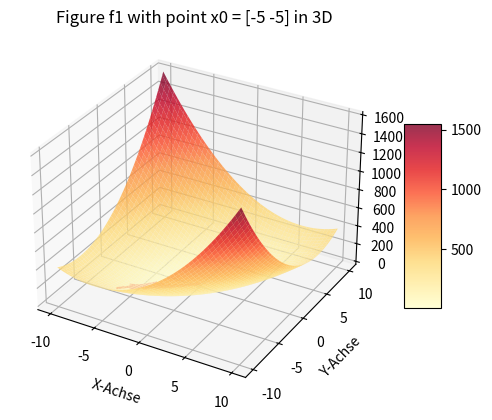
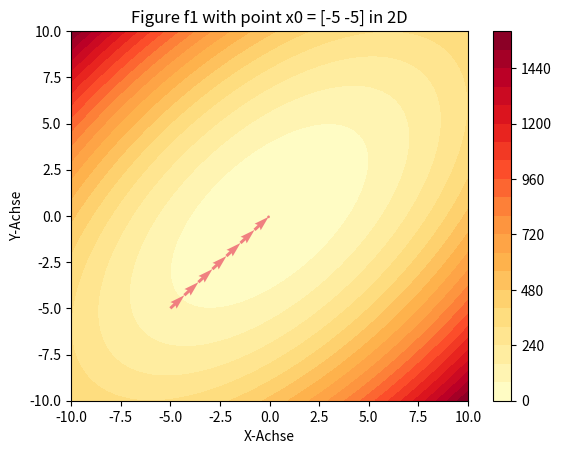
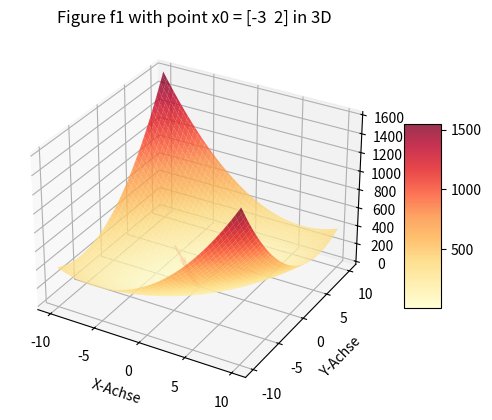
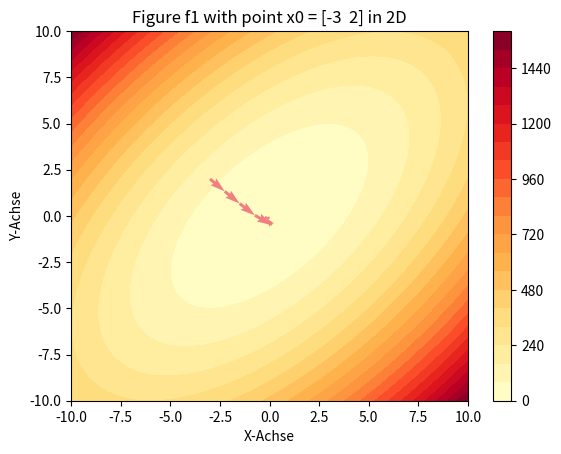

Write the Python code that produced these figures, in order.
'''TODO:
###
    - implement other two approx methords
    - also visualize them
    - Visualize f2
    - ! How to do 2D?'''

import numpy as np
import matplotlib.pyplot as plt
from matplotlib import cm

#%% funkctions
class f1:
    def __call__(self, x):
        return 5*(x[0]**2) - 6*x[0]*x[1] + 5*(x[1]**2)
    def derivative(self, x):
        return np.array([10*x[0] - 6*x[1], -6*x[0] + 10*x[1]])
    def part_derivative(self, x, i):    #i = {0,1}
        if i == 0:
            return 10*x[0] - 6*x[1]
        if i == 1:
            return 10*x[1] - 6*x[0]
        else:
            raise ValueError('i must be 0 or 1')
    #Aufteilen der Funktion für stochasticGradientDecent, direkt Bildung des Gradienten
    def sgd_parts(self):
        return 3
    def sgd_derivative(self, x, i):
        if i == 0:
            return np.array([10*x[0], 0])
        if i == 1:
            return np.array([-6*x[1], -6*x[0]])
        if i == 2:
            return np.array([0,10*x[1]])
        else:
            return ValueError('Index out of range')

class f2:
    def __call__(self, x):
        return 100*(x[1]-x[0]**2)**2 +(1-x[0])**2
    def derivative(self, x):
        return np.array([2*(200*x[0]**3 - 200*x[0]*x[1] + x[0] -1), 200*(x[1]-x[0])**2])
    def part_derivative(self, x, i):    #i = {0,1}
        if i == 0:
            return -400*x[0]*(x[1]-(x[0])**2) - 2*(1-x[0])
        if i == 1:
            return 200*(x[1]-(x[0])**2)
        else:
            raise ValueError('i must be 0 or 1')
    #Aufteilen der Funktion für stochasticGradientDecent, direkt Bildung des Gradienten
    def sgd_parts(self):
        return 2
    def sgd_derivative(self, x, i):
        if i == 0:
            return np.array([400*x[0]*(x[1]-(x[0])**2), 200*(x[1]-(x[0])**2)])
        if i == 1:
            return np.array([-2*(1-x[0])])
        else:
            return ValueError('Index out of range')

#!!!can someone maybe check the partial derivatives?
#!!!Did I understand sgd correctly?
        
#%% optimisation
#x0 = startvalue, a0 = initial stepwith, o = adaptive factor for a0, e = approx-closeness

'''---gradientDescent---
Takes the arguments and itterates over them until the x* value is reaced in range of e.
The result should be a np.array with all the steps, beginning with the starting coordinates. 
    [[x0,f(x0)],[x1,f(x1)],[x2,f(x2)],...]
'''
def gradientDescent(f, x0, a0, o, e):
    ak = a0
    xk = x0
    fk1 = np.inf
    f_ = f
    fk = f_(xk)
    res = []
    res.append(np.hstack((xk,fk)))
    while np.linalg.norm(fk1 - fk) >= e:
        df = f_.derivative(xk)
        df = (1/np.linalg.norm(df)) * df
        while f_(xk - (ak * df)) >= fk:
            ak *= o
        xk = xk - ak * df
        fk1 = np.copy(fk)
        fk = f_(xk)
        res.append(np.hstack((xk,fk)))
    return np.array(res)

def coordinateDescent(f, x0, a0, o, e):
    ak = a0
    xk = x0
    xk1 = np.inf
    f_ = f()
    fk1 = f_(xk1)
    fk = f_(xk)
    while np.linalg.norm(fk1 - fk) > e:
        xk = xk1.copy#!!!is what I'm doing here correct?
        i = np.random.randint(np.shape(x0)[0])
        pk = f.part_derivative(xk, i)
        
        while f_(xk - ak*pk/np.linalg.norm(pk)) > f_(xk):
            ak = o*ak
        xk1 = xk - ak*pk/np.linalg.norm(pk)
        
    return xk1, f_(xk1)#!!!is it correct to return xk1?
    #Answer: Yes, but we want an array of xk for all 0 to k+1 and f(xk) from 0 to k+1, see gradientDescent

def stochasticGradientDescent(f,x0,a0,o,e):
    ak = a0
    xk = x0
    xk1 = np.inf
    f_ = f()
    fk1 = f_(xk1)
    fk = f_(xk)
    while np.linalg.norm(fk1 - fk) > e:
        xk = xk1.copy
        i = np.random.randint(f.sgd_parts)
        pk = f.sgd_derivative(xk, i)
        
        while f_(xk - ak*pk/np.linalg.norm(pk)) > f_(xk):
            ak = o*ak
        xk1 = xk - ak*pk/np.linalg.norm(pk)
    return xk1, f_(xk1)


        
                
#%% visualisation: 
'''
Given Information to remember:
    - (x,y) is in [-10,10]^2 - DONE
    - implement optimisations(opt) for f1 with x0 = (-5,-5) and x0 = (-3,2) - Done for gradient-Decent
[redacted]
    - use quiver function to show the opt -DONE
    - run opt until e <= 10^-2 - DONE
    
    TODO whisches: 
        -slider for o? - NOT NESSACARY
        -better colourscheme - Done
        - turn the 3D Object automaticaly? - NOT NESSACARY
      
    quiver: Alle Startpunkte von Pfeilen, Richtungen von Pfeilen übergeben --> plottet Pfeil von aktueller iterierter zu nächster
'''

# construct x- & y-Values
x_values = np.linspace(-10, 10, 100)
y_values = np.linspace(-10, 10, 100)
x_grid, y_grid = np.meshgrid(x_values, y_values)

# Define the starting points and functions
starting_points_map = {
    f1(): [np.array([-5, -5]), np.array([-3, 2])] 
    #,  f2(): [np.array([0, 3]), np.array([2, 1])]
    # [redacted]
}

# Loop through the functions and their corresponding starting points
for func, starting_points in starting_points_map.items():
    for x0 in starting_points:
        
        # Calculate z according to x- & y-Values
        f_ = func
        z_grid = np.array([[f_(np.array([x, y])) for x in x_values] for y in y_values])

        # Drwa 3D-Surface
        fig = plt.figure()
        ax1 = fig.add_subplot(111, projection='3d')
        surf = ax1.plot_surface(x_grid, y_grid, z_grid, cmap=cm.YlOrRd, alpha=0.8)

        fig.colorbar(surf, shrink=0.5, aspect=5)
        # Gradient Descent
        a0 = 1
        o = 0.5
        e = 1e-2

        gd = gradientDescent(f_, x0, a0, o, e)
        drc = np.diff(gd, axis=0) # calculated the directiojn between points

        ax1.quiver(gd[:-1, 0], gd[:-1, 1], gd[:-1, 2], drc[:, 0], drc[:, 1], drc[:, 2], color='lightcoral')#x ist the first two coordinates, f(x) should be the third one. The arrowshould point in the direction orthogonal to the 

        # Labels
        plt.title(f'Figure {func.__class__.__name__} with point x0 = {x0} in 3D' )
        ax1.set_xlabel('X-Achse')
        ax1.set_ylabel('Y-Achse')
        ax1.set_zlabel('Z-Achse')

        plt.show()


        # Create a new figure and axis for the 2D plot
        fig2, ax2 = plt.subplots()
        contour = ax2.contourf(x_grid, y_grid, z_grid, cmap=cm.YlOrRd, levels=20)
        fig2.colorbar(contour)

        # Add quiver arrows to the 2D plot
        ax2.quiver(gd[:-1, 0], gd[:-1, 1], drc[:, 0], drc[:, 1], color='lightcoral', angles='xy', scale_units='xy', scale=1)

        plt.title(f'Figure {func.__class__.__name__} with point x0 = {x0} in 2D' )
        ax2.set_xlabel('X-Achse')
        ax2.set_ylabel('Y-Achse')

        # Display the 2D plot
        plt.show()

